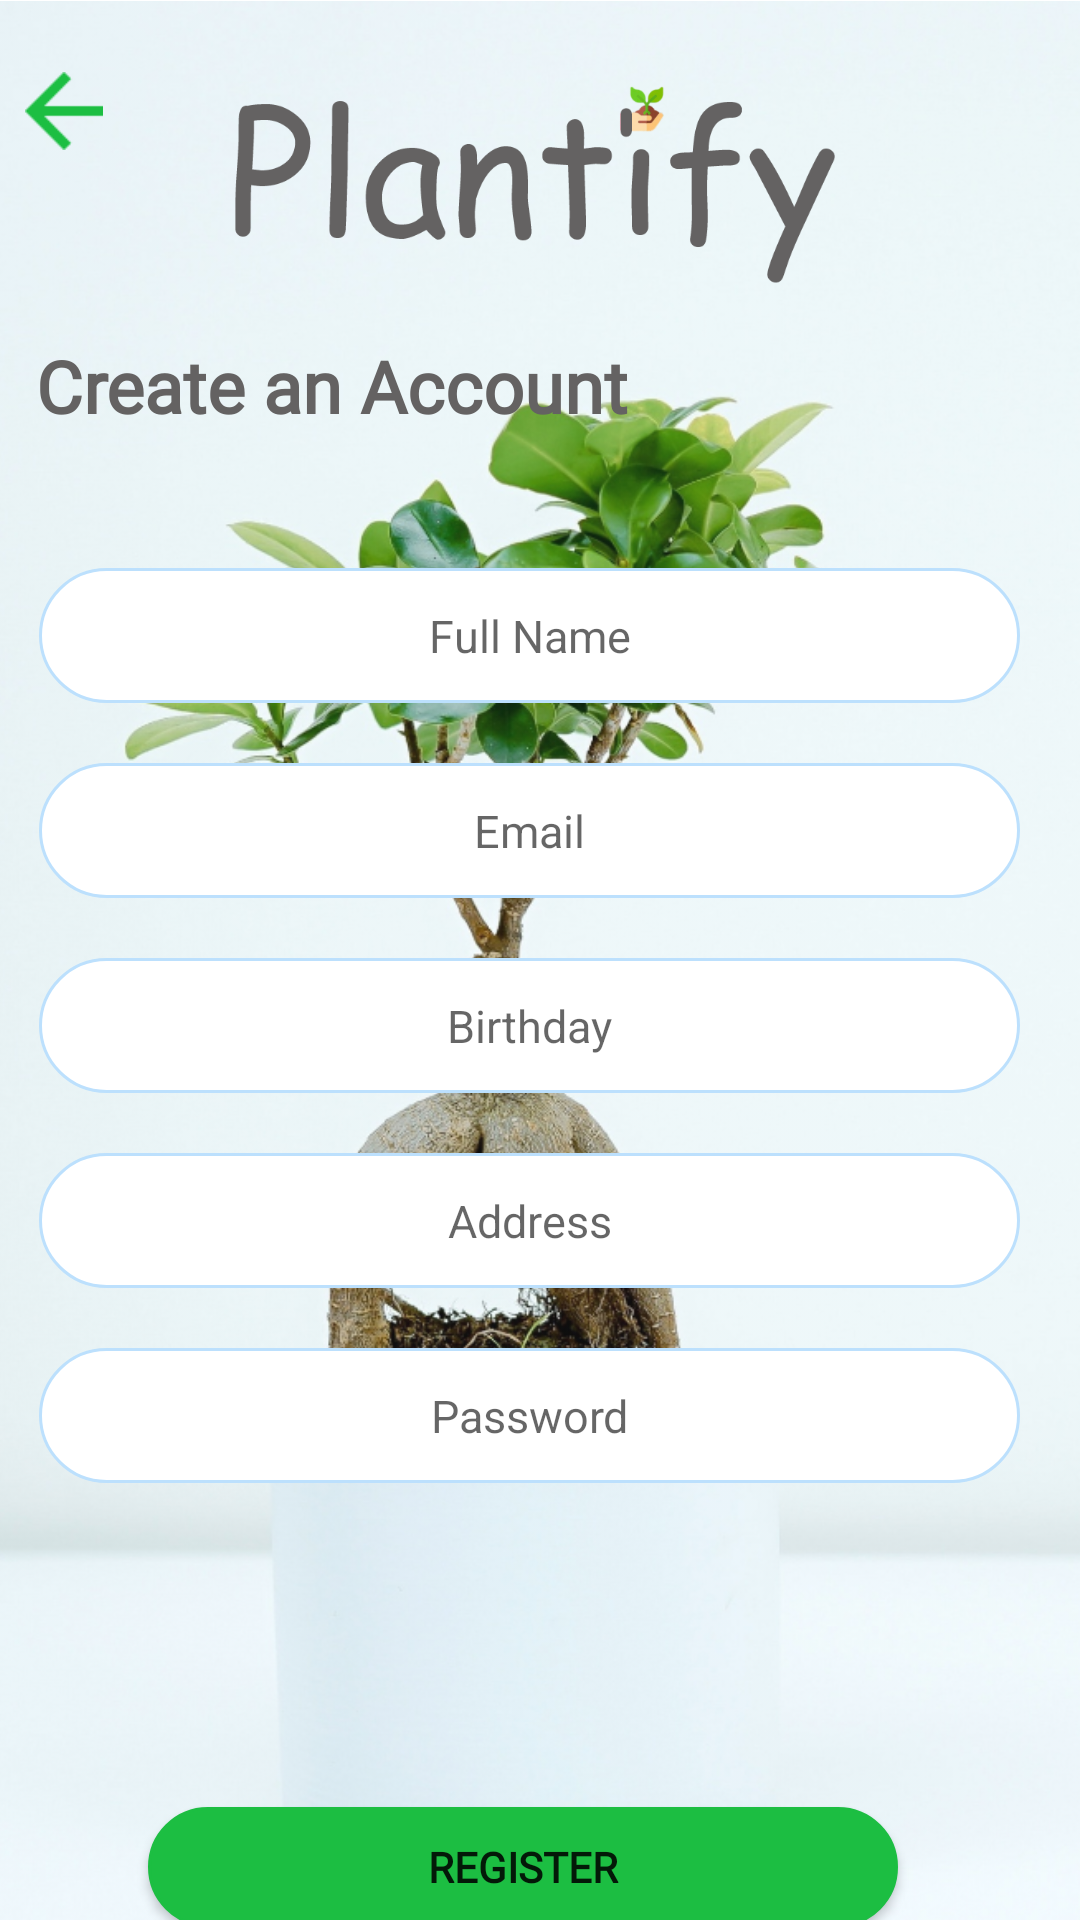

The Android layout XML behind this screen, and the referenced resources:
<!-- AndroidManifest.xml: application theme Theme.Plantify -->
<!-- res/layout/activity_registration.xml -->
<?xml version="1.0" encoding="utf-8"?>
<androidx.constraintlayout.widget.ConstraintLayout xmlns:android="http://schemas.android.com/apk/res/android"
    xmlns:app="http://schemas.android.com/apk/res-auto"
    xmlns:tools="http://schemas.android.com/tools"
    android:layout_width="match_parent"
    android:layout_height="match_parent"
    tools:context=".Registration">

    <ImageView
        android:id="@+id/imageView3"
        android:layout_width="413dp"
        android:layout_height="735dp"
        android:alpha="0.95"
        app:layout_constraintBottom_toBottomOf="parent"
        app:layout_constraintEnd_toEndOf="parent"
        app:layout_constraintStart_toStartOf="parent"
        app:layout_constraintTop_toTopOf="parent"
        app:layout_constraintVertical_bias="0.0"
        app:srcCompat="@drawable/background_reg" />

    <ImageView
        android:id="@+id/imageView4"
        android:layout_width="270dp"
        android:layout_height="79dp"
        app:layout_constraintBottom_toBottomOf="@+id/imageView3"
        app:layout_constraintEnd_toEndOf="parent"
        app:layout_constraintHorizontal_bias="0.475"
        app:layout_constraintStart_toStartOf="parent"
        app:layout_constraintTop_toTopOf="@+id/imageView3"
        app:layout_constraintVertical_bias="0.024"
        app:srcCompat="@drawable/name" />

    <TextView
        android:id="@+id/textView4"
        android:layout_width="211dp"
        android:layout_height="27dp"
        android:fontFamily="@font/comic_sans_ms"
        android:text="Create an Account"
        android:textColor="@color/grey"
        android:textSize="24dp"
        android:textStyle="bold"
        app:layout_constraintBottom_toBottomOf="parent"
        app:layout_constraintEnd_toEndOf="parent"
        app:layout_constraintHorizontal_bias="0.08"
        app:layout_constraintStart_toStartOf="parent"
        app:layout_constraintTop_toBottomOf="@+id/imageView4"
        app:layout_constraintVertical_bias="0.034" />

    <EditText
        android:id="@+id/txtFullName"
        android:layout_width="327dp"
        android:layout_height="45dp"
        android:layout_marginTop="50dp"
        android:background="@drawable/input_text_reg"
        android:hint="Full Name"
        android:gravity="center"
        android:textSize="15dp"
        app:layout_constraintEnd_toEndOf="parent"
        app:layout_constraintHorizontal_bias="0.392"
        app:layout_constraintStart_toStartOf="parent"
        app:layout_constraintTop_toBottomOf="@+id/textView4" />
    <EditText
        android:id="@+id/txtEmail"
        android:layout_width="327dp"
        android:layout_height="45dp"
        android:layout_marginTop="20dp"
        android:background="@drawable/input_text_reg"
        android:hint="Email"
        android:gravity="center"
        android:textSize="15dp"
        android:inputType="textEmailAddress"
        app:layout_constraintEnd_toEndOf="parent"
        app:layout_constraintHorizontal_bias="0.392"
        app:layout_constraintStart_toStartOf="parent"
        app:layout_constraintTop_toBottomOf="@+id/txtFullName" />
    <EditText
        android:id="@+id/txtBirthday"
        android:layout_width="327dp"
        android:layout_height="45dp"
        android:layout_marginTop="20dp"
        android:background="@drawable/input_text_reg"
        android:hint="Birthday"
        android:gravity="center"
        android:textSize="15dp"
        android:inputType="date"
        app:layout_constraintEnd_toEndOf="parent"
        app:layout_constraintHorizontal_bias="0.392"
        app:layout_constraintStart_toStartOf="parent"
        app:layout_constraintTop_toBottomOf="@+id/txtEmail" />
    <EditText
        android:id="@+id/txtAddress"
        android:layout_width="327dp"
        android:layout_height="45dp"
        android:layout_marginTop="20dp"
        android:background="@drawable/input_text_reg"
        android:hint="Address"
        android:gravity="center"
        android:textSize="15dp"
        android:inputType="textPostalAddress"
        app:layout_constraintEnd_toEndOf="parent"
        app:layout_constraintHorizontal_bias="0.392"
        app:layout_constraintStart_toStartOf="parent"
        app:layout_constraintTop_toBottomOf="@+id/txtBirthday" />
    <EditText
        android:id="@+id/txtPassword"
        android:layout_width="327dp"
        android:layout_height="45dp"
        android:layout_marginTop="20dp"
        android:background="@drawable/input_text_reg"
        android:hint="Password"
        android:gravity="center"
        android:textSize="15dp"
        android:inputType="textPassword"
        app:layout_constraintEnd_toEndOf="parent"
        app:layout_constraintHorizontal_bias="0.392"
        app:layout_constraintStart_toStartOf="parent"
        app:layout_constraintTop_toBottomOf="@+id/txtAddress" />

    <Button
        android:layout_width="250dp"
        android:layout_height="40dp"
        android:layout_marginLeft="8dp"
        android:layout_marginTop="108dp"
        android:layout_marginRight="8dp"
        android:background="@drawable/button"
        android:fontFamily="@font/segoe"
        android:text="Register"
        android:textStyle="bold"
        app:backgroundTint="#1CBE42"
        app:layout_constraintEnd_toEndOf="parent"
        app:layout_constraintHorizontal_bias="0.44"
        app:layout_constraintStart_toStartOf="parent"
        app:layout_constraintTop_toBottomOf="@+id/txtPassword"

        />

    <ImageView
        android:id="@+id/imageBackToLogin"
        android:layout_width="34dp"
        android:layout_height="26dp"
        android:layout_marginTop="24dp"
        app:layout_constraintEnd_toStartOf="@+id/imageView4"
        app:layout_constraintHorizontal_bias="0.484"
        app:layout_constraintStart_toStartOf="parent"
        app:layout_constraintTop_toTopOf="parent"
        app:srcCompat="@drawable/arrow_back"
        android:onClick="btnLogBack"/>


</androidx.constraintlayout.widget.ConstraintLayout>
<!-- resources referenced by this layout -->
<resources>
  <color name="grey">#646262</color>
  <!-- drawable arrow_back: png bitmap (drawable-hdpi, 290 bytes) -->
  <!-- drawable background_reg: png bitmap (drawable-hdpi, 488591 bytes) -->
  <!-- drawable button (drawable) -->
  <?xml version="1.0" encoding="utf-8"?>
  <shape xmlns:android="http://schemas.android.com/apk/res/android">
  <corners android:radius="50sp"/>
      <solid android:color="@color/white"/>
      <stroke android:width="1dp" android:color="#707070" />
  </shape>
  <!-- drawable input_text_reg (drawable) -->
  <?xml version="1.0" encoding="utf-8"?>
  <shape xmlns:android="http://schemas.android.com/apk/res/android">
      <corners android:radius="50sp"/>
      <solid android:color="@color/white"/>
      <stroke android:width="1dp" android:color="#BCE0FD" />
  </shape>
  <!-- drawable name: png bitmap (drawable-hdpi, 10628 bytes) -->
  <style name="Theme.Plantify" parent="Theme.MaterialComponents.DayNight.DarkActionBar">
          
          <item name="colorPrimary">@color/purple_500</item>
          <item name="colorPrimaryVariant">@color/purple_700</item>
          <item name="colorOnPrimary">@color/white</item>
          
          <item name="colorSecondary">@color/teal_200</item>
          <item name="colorSecondaryVariant">@color/teal_700</item>
          <item name="colorOnSecondary">@color/black</item>
          
          <item name="android:statusBarColor" tools:targetApi="l">?attr/colorPrimaryVariant</item>
          
      </style>
  <color name="white">#FFFFFFFF</color>
  <color name="purple_500">#FF6200EE</color>
  <color name="purple_700">#FF3700B3</color>
  <color name="teal_200">#FF03DAC5</color>
  <color name="teal_700">#FF018786</color>
  <color name="black">#FF000000</color>
</resources>
